Labelled photos from "data", an image-classification folder in jonxjonx/LED_Panel_Classification. The possible labels are: black, blue, green, red.

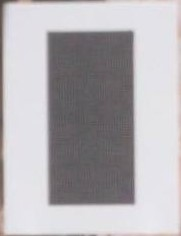
Label: black

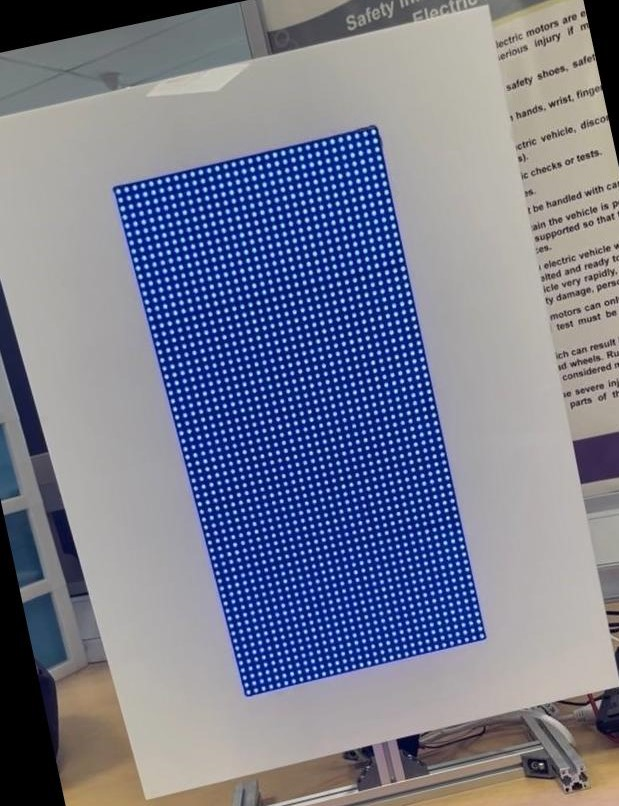
Label: blue

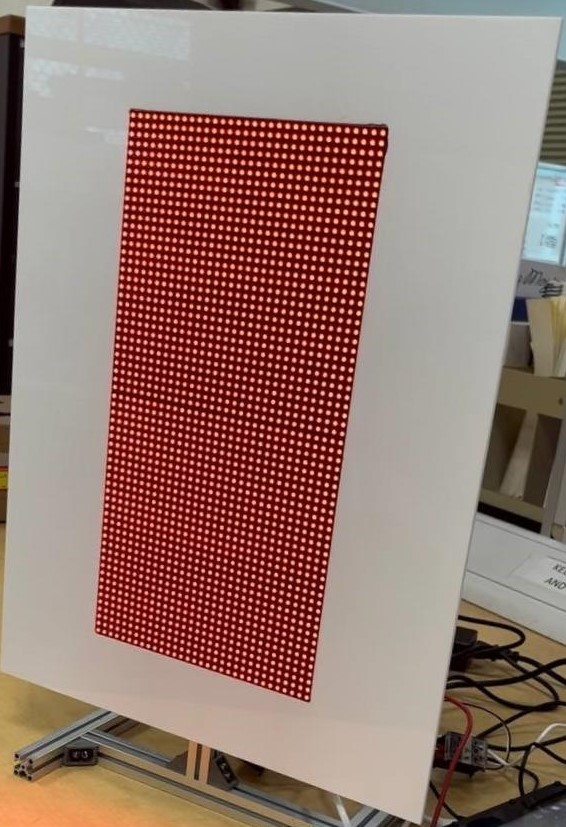
Label: red

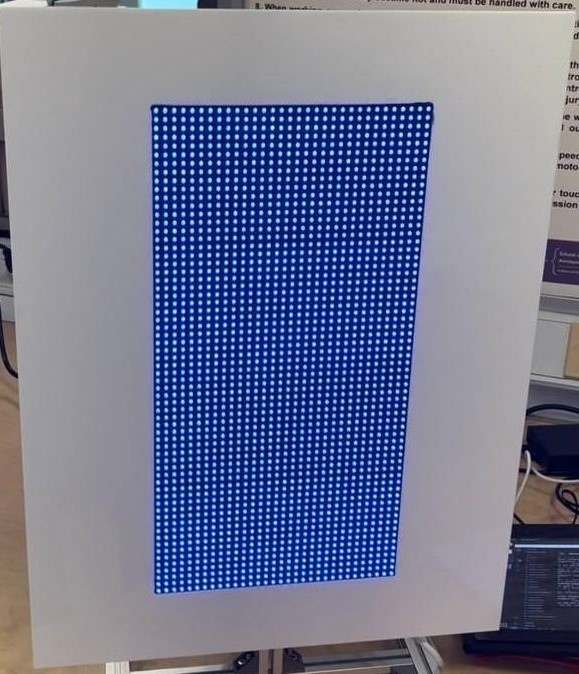
Label: blue

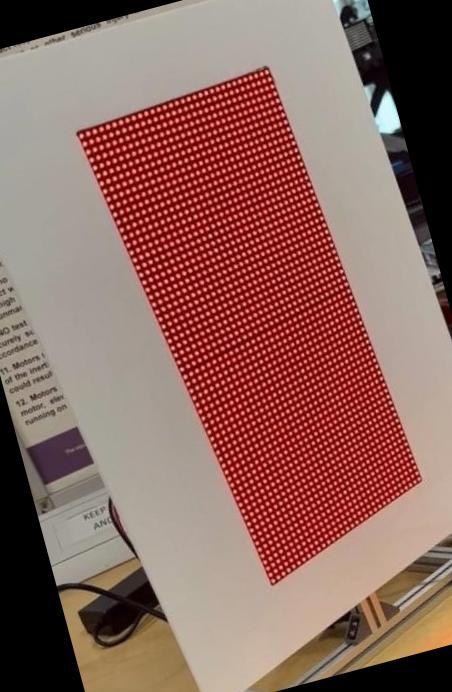
Label: red

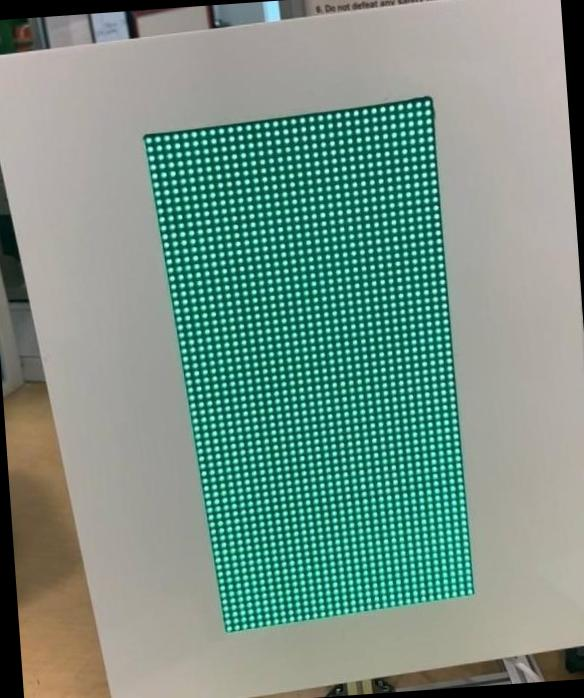
Label: green
